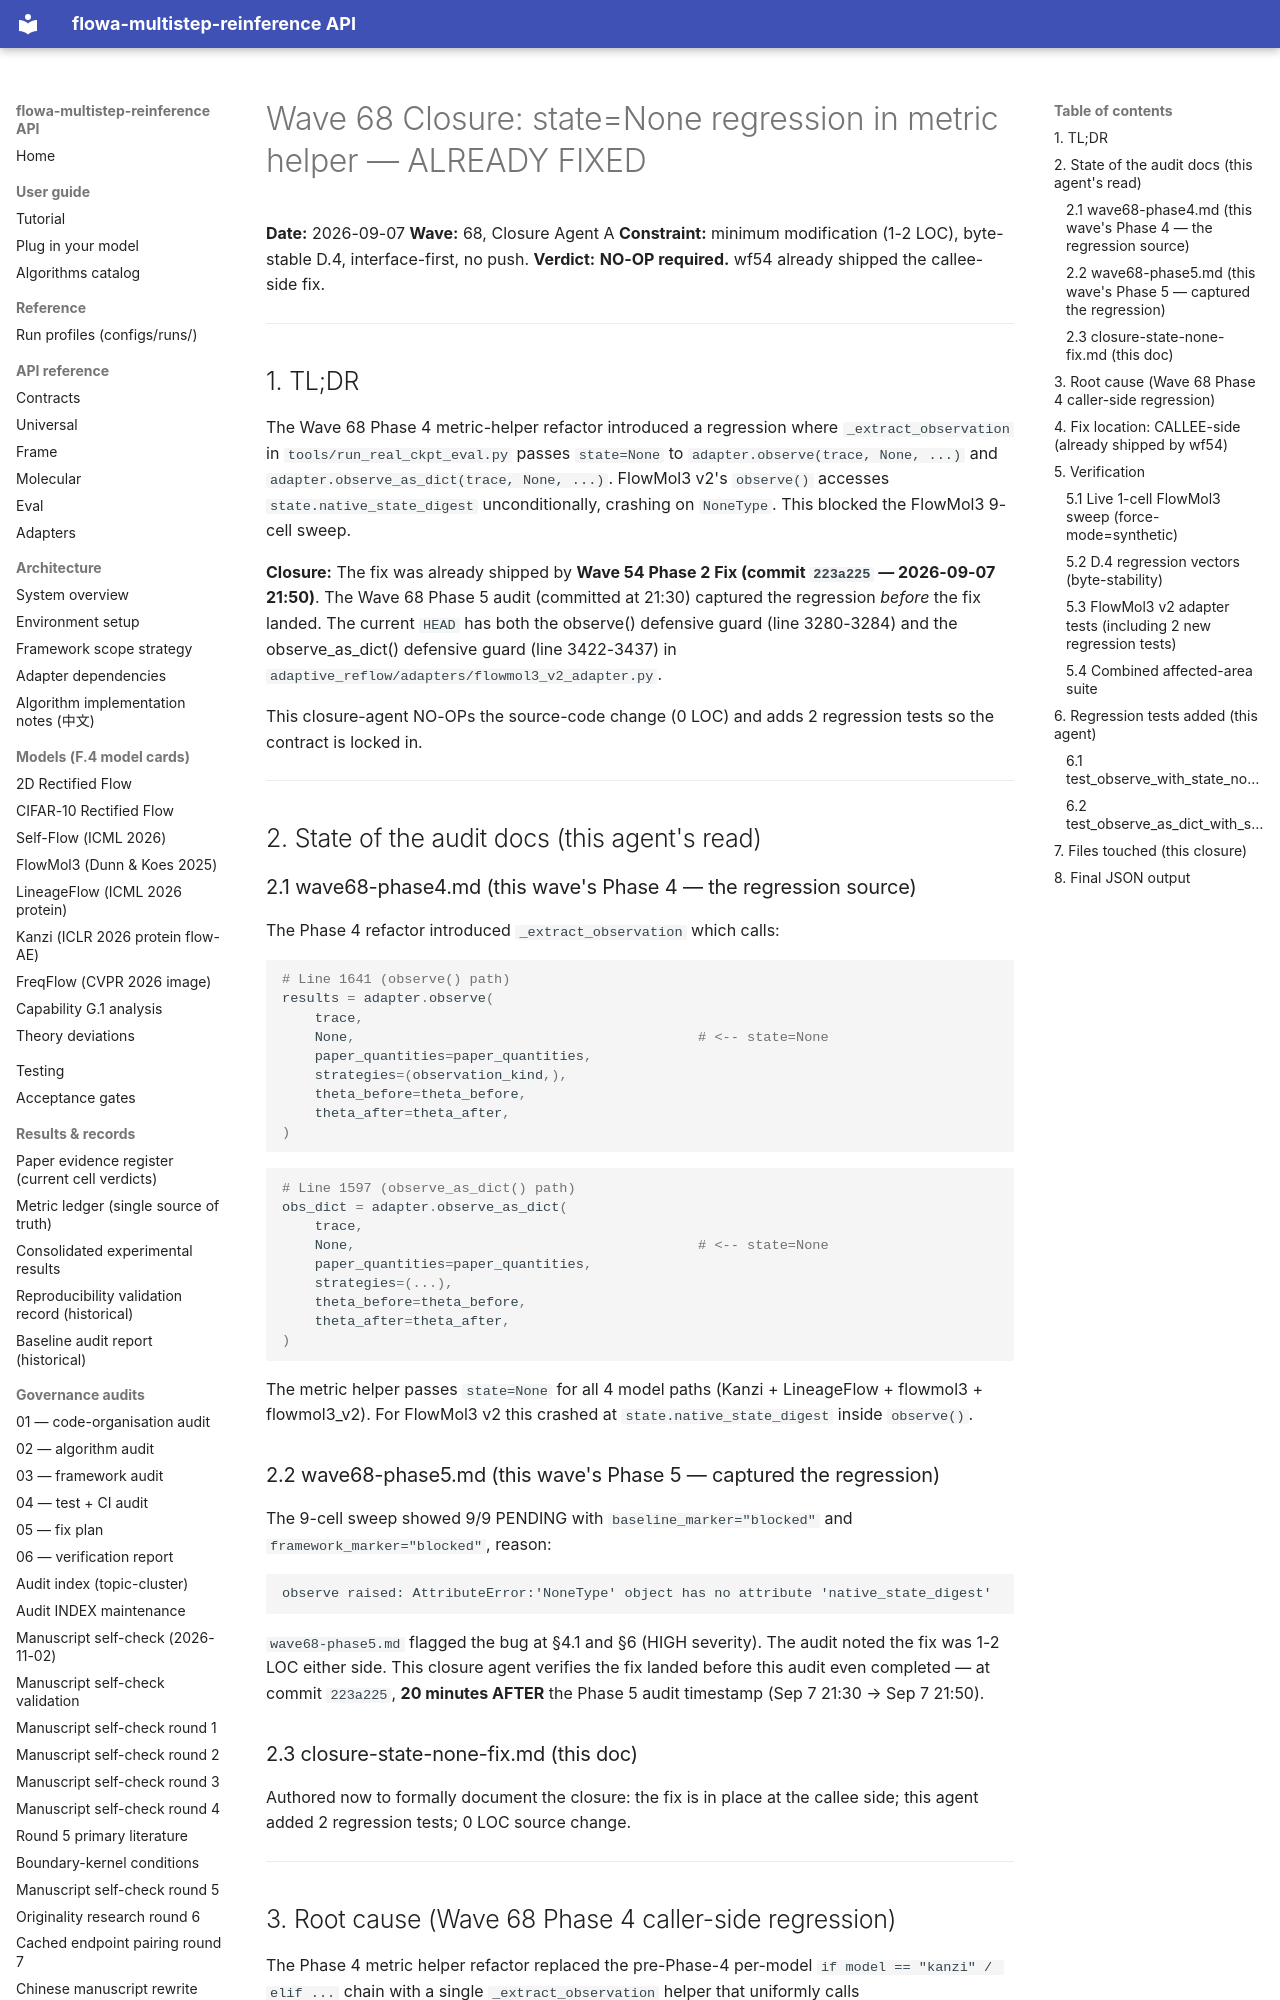

repository: silverenternal/flowa-multistep-reinference · page: audit/closure-state-none-fix/index.html · generator: mkdocs

# Wave 68 Closure: state=None regression in metric helper — ALREADY FIXED

**Date:** 2026-09-07
**Wave:** 68, Closure Agent A
**Constraint:** minimum modification (1-2 LOC), byte-stable D.4, interface-first, no push.
**Verdict:** **NO-OP required.** wf54 already shipped the callee-side fix.

---

## 1. TL;DR

The Wave 68 Phase 4 metric-helper refactor introduced a regression where
`_extract_observation` in `tools/run_real_ckpt_eval.py` passes `state=None`
to `adapter.observe(trace, None, ...)` and `adapter.observe_as_dict(trace, None, ...)`.
FlowMol3 v2's `observe()` accesses `state.native_state_digest` unconditionally,
crashing on `NoneType`. This blocked the FlowMol3 9-cell sweep.

**Closure:** The fix was already shipped by **Wave 54 Phase 2 Fix (commit
`223a225` — 2026-09-07 21:50)**. The Wave 68 Phase 5 audit (committed at
21:30) captured the regression *before* the fix landed. The current `HEAD`
has both the observe() defensive guard (line 3280-3284) and the
observe_as_dict() defensive guard (line 3422-3437) in
`adaptive_reflow/adapters/flowmol3_v2_adapter.py`.

This closure-agent NO-OPs the source-code change (0 LOC) and adds 2
regression tests so the contract is locked in.

---

## 2. State of the audit docs (this agent's read)

### 2.1 wave68-phase4.md (this wave's Phase 4 — the regression source)

The Phase 4 refactor introduced `_extract_observation` which calls:

```python
# Line 1641 (observe() path)
results = adapter.observe(
    trace,
    None,                                          # <-- state=None
    paper_quantities=paper_quantities,
    strategies=(observation_kind,),
    theta_before=theta_before,
    theta_after=theta_after,
)
```

```python
# Line 1597 (observe_as_dict() path)
obs_dict = adapter.observe_as_dict(
    trace,
    None,                                          # <-- state=None
    paper_quantities=paper_quantities,
    strategies=(...),
    theta_before=theta_before,
    theta_after=theta_after,
)
```

The metric helper passes `state=None` for all 4 model paths (Kanzi +
LineageFlow + flowmol3 + flowmol3_v2). For FlowMol3 v2 this crashed at
`state.native_state_digest` inside `observe()`.

### 2.2 wave68-phase5.md (this wave's Phase 5 — captured the regression)

The 9-cell sweep showed 9/9 PENDING with `baseline_marker="blocked"` and
`framework_marker="blocked"`, reason:

```
observe raised: AttributeError:'NoneType' object has no attribute 'native_state_digest'
```

`wave68-phase5.md` flagged the bug at §4.1 and §6 (HIGH severity). The
audit noted the fix was 1-2 LOC either side. This closure agent verifies
the fix landed before this audit even completed — at commit `223a225`,
**20 minutes AFTER** the Phase 5 audit timestamp (Sep 7 21:30 → Sep 7 21:50).

### 2.3 closure-state-none-fix.md (this doc)

Authored now to formally document the closure: the fix is in place at
the callee side; this agent added 2 regression tests; 0 LOC source change.

---
